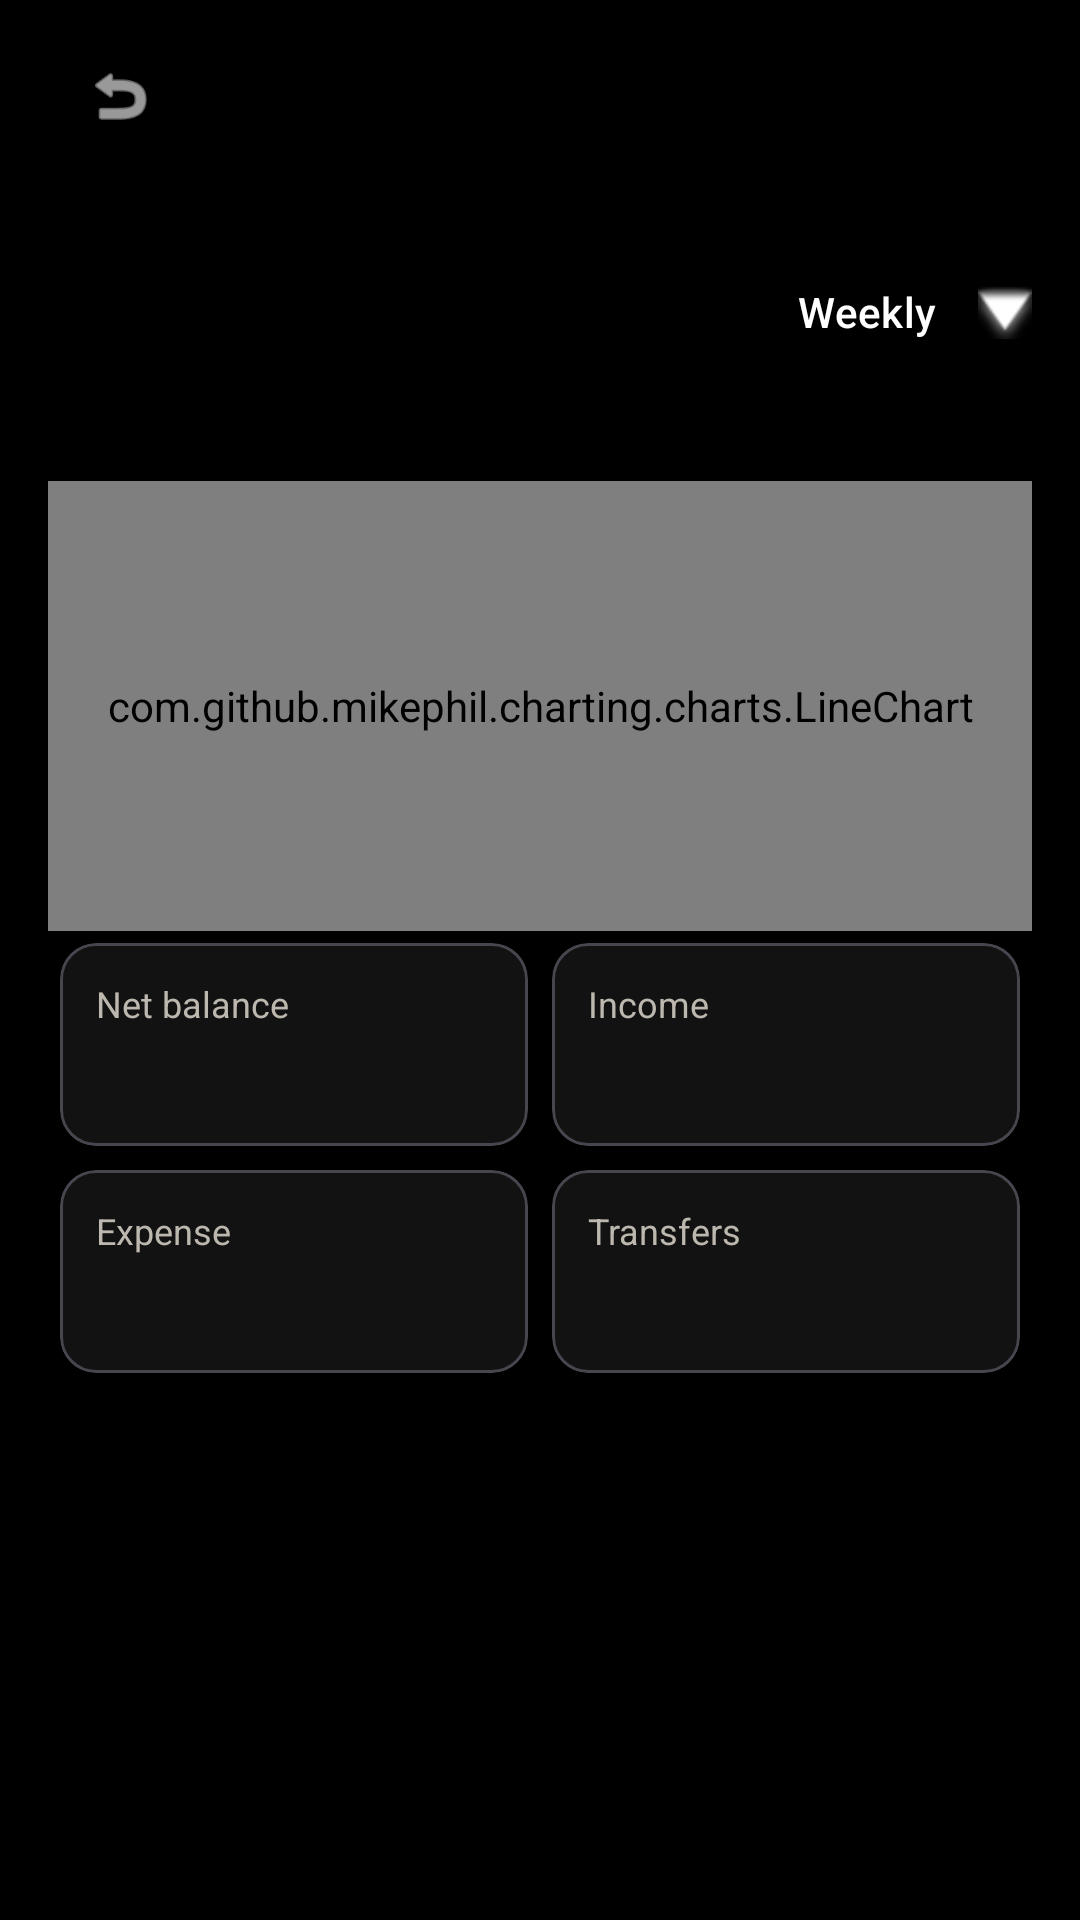

Produce the Android XML layout that renders to this screen, including the resource entries it uses.
<!-- AndroidManifest.xml: application theme Theme.SpendTracker -->
<!-- res/layout/fragment_account_history.xml -->
<?xml version="1.0" encoding="utf-8"?>
<androidx.coordinatorlayout.widget.CoordinatorLayout xmlns:android="http://schemas.android.com/apk/res/android"
    xmlns:app="http://schemas.android.com/apk/res-auto"
    xmlns:tools="http://schemas.android.com/tools"
    android:layout_width="match_parent"
    android:layout_height="match_parent"
    android:background="@color/dark_background">

    <com.google.android.material.appbar.AppBarLayout
        android:layout_width="match_parent"
        android:layout_height="wrap_content"
        android:background="@color/dark_background">

        <com.google.android.material.appbar.MaterialToolbar
            android:id="@+id/toolbar"
            android:layout_width="match_parent"
            android:layout_height="?attr/actionBarSize">
            <LinearLayout
                android:layout_width="match_parent"
                android:layout_height="match_parent"
                android:orientation="horizontal"
                android:gravity="center_vertical">
                <ImageView
                    android:id="@+id/btn_back"
                    android:layout_width="48dp"
                    android:layout_height="48dp"
                    android:padding="12dp"
                    android:src="@android:drawable/ic_menu_revert"
                    app:tint="@color/white"/>
                <TextView
                    android:id="@+id/tv_account_name"
                    android:layout_width="0dp"
                    android:layout_height="wrap_content"
                    android:layout_weight="1"
                    android:textColor="@color/white"
                    android:textSize="20sp"
                    android:textStyle="bold"
                    tools:text="ABC" />
                <ImageButton android:id="@+id/share_account" android:layout_width="48dp" android:layout_height="48dp" android:padding="12dp" android:background="?attr/selectableItemBackgroundBorderless" android:src="@drawable/ic_symbol_share" android:contentDescription="Share account transactions" app:tint="@color/white"/>
            </LinearLayout>
        </com.google.android.material.appbar.MaterialToolbar>

        <LinearLayout
            android:layout_width="match_parent"
            android:layout_height="wrap_content"
            android:orientation="vertical"
            android:padding="16dp">

            <RelativeLayout
                android:layout_width="match_parent"
                android:layout_height="wrap_content">

                <TextView
                    android:id="@+id/tv_upi_id"
                    android:layout_width="wrap_content"
                    android:layout_height="wrap_content"
                    android:textColor="@color/text_secondary"
                    android:textSize="14sp"
                    tools:text="abc@upi" />

                <com.google.android.material.button.MaterialButton
                    android:id="@+id/btn_granularity"
                    style="@style/Widget.Material3.Button.TextButton"
                    android:layout_width="wrap_content"
                    android:layout_height="wrap_content"
                    android:layout_alignParentEnd="true"
                    android:layout_centerVertical="true"
                    android:text="Weekly"
                    android:padding="0dp"
                    android:textColor="@color/white"
                    app:icon="@android:drawable/arrow_down_float"
                    app:iconGravity="end"
                    app:iconTint="@color/white" />
            </RelativeLayout>

            <TextView android:id="@+id/tv_merchant_categories" android:layout_width="match_parent" android:layout_height="wrap_content" android:textSize="12sp" android:textColor="@color/text_secondary" android:paddingVertical="4dp" />
            <com.github.mikephil.charting.charts.LineChart
                android:id="@+id/trend_chart"
                android:layout_width="match_parent"
                android:layout_height="150dp"
                android:layout_marginTop="8dp" />

            <include layout="@layout/view_flow_summary"/>

        </LinearLayout>
    </com.google.android.material.appbar.AppBarLayout>

    <androidx.recyclerview.widget.RecyclerView
        android:id="@+id/rv_history"
        android:layout_width="match_parent"
        android:layout_height="match_parent"
        app:layout_behavior="@string/appbar_scrolling_view_behavior"
        android:padding="8dp"
        app:layoutManager="androidx.recyclerview.widget.LinearLayoutManager"
        tools:listitem="@layout/item_chat_paid" />

</androidx.coordinatorlayout.widget.CoordinatorLayout>
<!-- res/layout/view_flow_summary.xml (included above) -->
<GridLayout xmlns:android="http://schemas.android.com/apk/res/android" xmlns:app="http://schemas.android.com/apk/res-auto" android:layout_width="match_parent" android:layout_height="wrap_content" android:columnCount="2"><com.google.android.material.card.MaterialCardView android:layout_width="0dp" android:layout_height="wrap_content" android:layout_columnWeight="1" android:layout_margin="4dp" app:cardBackgroundColor="@color/dark_surface" app:cardCornerRadius="12dp" app:cardElevation="0dp"><LinearLayout android:layout_width="match_parent" android:layout_height="wrap_content" android:orientation="vertical" android:padding="12dp"><TextView android:layout_width="wrap_content" android:layout_height="wrap_content" android:text="Net balance" android:textSize="12sp" android:textColor="@color/text_secondary"/><TextView android:id="@+id/flow_total" android:layout_width="match_parent" android:layout_height="wrap_content" android:layout_marginTop="3dp" android:textSize="18sp" android:textStyle="bold" android:textColor="@color/white"/></LinearLayout></com.google.android.material.card.MaterialCardView><com.google.android.material.card.MaterialCardView android:layout_width="0dp" android:layout_height="wrap_content" android:layout_columnWeight="1" android:layout_margin="4dp" app:cardBackgroundColor="@color/dark_surface" app:cardCornerRadius="12dp" app:cardElevation="0dp"><LinearLayout android:layout_width="match_parent" android:layout_height="wrap_content" android:orientation="vertical" android:padding="12dp"><TextView android:layout_width="wrap_content" android:layout_height="wrap_content" android:text="Income" android:textSize="12sp" android:textColor="@color/text_secondary"/><TextView android:id="@+id/flow_income" android:layout_width="match_parent" android:layout_height="wrap_content" android:layout_marginTop="3dp" android:textSize="18sp" android:textStyle="bold" android:textColor="@color/dashboard_income_blue"/></LinearLayout></com.google.android.material.card.MaterialCardView><com.google.android.material.card.MaterialCardView android:layout_width="0dp" android:layout_height="wrap_content" android:layout_columnWeight="1" android:layout_margin="4dp" app:cardBackgroundColor="@color/dark_surface" app:cardCornerRadius="12dp" app:cardElevation="0dp"><LinearLayout android:layout_width="match_parent" android:layout_height="wrap_content" android:orientation="vertical" android:padding="12dp"><TextView android:layout_width="wrap_content" android:layout_height="wrap_content" android:text="Expense" android:textSize="12sp" android:textColor="@color/text_secondary"/><TextView android:id="@+id/flow_expense" android:layout_width="match_parent" android:layout_height="wrap_content" android:layout_marginTop="3dp" android:textSize="18sp" android:textStyle="bold" android:textColor="@color/dashboard_expense_red"/></LinearLayout></com.google.android.material.card.MaterialCardView><com.google.android.material.card.MaterialCardView android:layout_width="0dp" android:layout_height="wrap_content" android:layout_columnWeight="1" android:layout_margin="4dp" app:cardBackgroundColor="@color/dark_surface" app:cardCornerRadius="12dp" app:cardElevation="0dp"><LinearLayout android:layout_width="match_parent" android:layout_height="wrap_content" android:orientation="vertical" android:padding="12dp"><TextView android:layout_width="wrap_content" android:layout_height="wrap_content" android:text="Transfers" android:textSize="12sp" android:textColor="@color/text_secondary"/><TextView android:id="@+id/flow_transfer" android:layout_width="match_parent" android:layout_height="wrap_content" android:layout_marginTop="3dp" android:textSize="18sp" android:textStyle="bold" android:textColor="@color/dashboard_brand_transfer"/></LinearLayout></com.google.android.material.card.MaterialCardView></GridLayout>
<!-- res/layout/item_chat_paid.xml (included above) -->
<?xml version="1.0" encoding="utf-8"?>
<LinearLayout xmlns:android="http://schemas.android.com/apk/res/android"
    xmlns:app="http://schemas.android.com/apk/res-auto"
    xmlns:tools="http://schemas.android.com/tools"
    android:layout_width="match_parent"
    android:layout_height="wrap_content"
    android:gravity="end"
    android:orientation="vertical"
    android:padding="8dp">

    <com.google.android.material.card.MaterialCardView
        android:layout_width="wrap_content"
        android:layout_height="wrap_content"
        app:cardBackgroundColor="@color/dark_surface_variant"
        app:strokeColor="@color/expense_red"
        app:strokeWidth="1dp"
        app:cardCornerRadius="16dp"
        app:cardElevation="2dp">

        <LinearLayout
            android:layout_width="wrap_content"
            android:layout_height="wrap_content"
            android:orientation="vertical"
            android:paddingHorizontal="16dp"
            android:paddingVertical="12dp"
            android:minWidth="120dp"
            android:gravity="end">

            <TextView
                android:id="@+id/tv_amount"
                android:layout_width="wrap_content"
                android:layout_height="wrap_content"
                android:textColor="@color/white"
                android:textSize="18sp"
                android:textStyle="bold"
                tools:text="₹ 500.00" />

            <TextView
                android:id="@+id/tv_status"
                android:layout_width="wrap_content"
                android:layout_height="wrap_content"
                android:textColor="@color/white"
                android:alpha="0.9"
                android:textSize="12sp"
                tools:text="Paid to ABC" />

            <TextView
                android:id="@+id/tv_category"
                android:layout_width="wrap_content"
                android:layout_height="wrap_content"
                android:textColor="@color/white"
                android:alpha="0.8"
                android:textSize="12sp"
                tools:text="Food" />

            <TextView
                android:id="@+id/tv_time"
                android:layout_width="wrap_content"
                android:layout_height="wrap_content"
                android:layout_marginTop="4dp"
                android:textColor="@color/white"
                android:alpha="0.85"
                android:textSize="10sp"
                tools:text="10:32 AM" />
        </LinearLayout>
    </com.google.android.material.card.MaterialCardView>
</LinearLayout>
<!-- resources referenced by this layout -->
<resources>
  <color name="dark_background">#000000</color>
  <color name="dark_surface">#121212</color>
  <color name="dark_surface_variant">#202020</color>
  <color name="dashboard_brand_transfer">#C8BED8</color>
  <color name="dashboard_expense_red">#F0ABA4</color>
  <color name="dashboard_income_blue">#A7CEB2</color>
  <color name="expense_red">#F0ABA4</color>
  <color name="text_secondary">#BDB8AF</color>
  <color name="white">#FFFFFFFF</color>
  <style name="Theme.SpendTracker" parent="Theme.Material3.Dark.NoActionBar">
          <item name="android:windowBackground">@color/dark_background</item>
          <item name="android:colorBackground">@color/dark_background</item>
          <item name="colorSurface">@color/dark_surface</item>
          <item name="colorSurfaceContainer">@color/dark_surface_variant</item>
          <item name="colorSurfaceContainerHigh">@color/dark_surface_variant</item>
          <item name="colorSurfaceContainerHighest">@color/dark_surface_variant</item>
          <item name="colorSurfaceVariant">@color/dark_surface_variant</item>
          <item name="colorOnSurface">@color/text_primary</item>
          <item name="colorOnSurfaceVariant">@color/text_secondary</item>
          <item name="colorPrimary">@color/brand_primary</item>
          <item name="colorOnPrimary">@color/brand_on_primary</item>
          <item name="colorPrimaryContainer">@color/brand_primary_container</item>
          <item name="colorOnPrimaryContainer">@color/brand_on_primary_container</item>
          <item name="colorSecondary">@color/brand_secondary</item>
          <item name="colorOnSecondary">@color/dark_background</item>
          <item name="colorSecondaryContainer">@color/brand_primary_container</item>
          <item name="colorOnSecondaryContainer">@color/brand_on_primary_container</item>
          <item name="colorTertiary">@color/brand_accent</item>
          <item name="colorError">@color/expense_red</item>
          <item name="colorOnError">@color/brand_on_error</item>
          <item name="colorOutline">@color/dark_outline</item>
          <item name="android:statusBarColor">@color/dark_background</item>
          <item name="android:navigationBarColor">@color/dark_surface</item>
      </style>
  <color name="text_primary">#F4F1EB</color>
  <color name="brand_primary">#E6E6E6</color>
  <color name="brand_on_primary">#000000</color>
  <color name="brand_primary_container">#303030</color>
  <color name="brand_on_primary_container">#EFE3D0</color>
  <color name="brand_secondary">#C3B8A9</color>
  <color name="brand_accent">#CAB5DA</color>
  <color name="brand_on_error">#381514</color>
  <color name="dark_outline">#47443E</color>
</resources>
